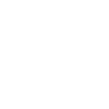
t = 0.00 s
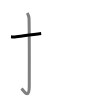
t = 1.50 s
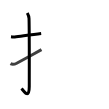
t = 2.75 s
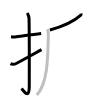
t = 4.25 s
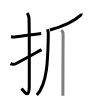
t = 5.50 s
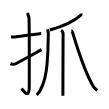
t = 7.00 s

The animated SVG that drew these frames (rendered in a browser with its animation timeline set to each time). Animation: 7 SMIL elements (animate=7); one cycle of 7.00 s.

<svg width="109px" height="109px" viewBox="0 0 px 109px" xmlns="http://www.w3.org/2000/svg" xmlns:xlink="http://www.w3.org/1999/xlink" xml:space="preserve" version="1.1"  baseProfile="full">
<path d="M11,36.7c2.23,0.23,1.36,0.52,3.75,0.23c5.89-0.7,16.6-2.34,26.42-3.44" style="fill:none;stroke:black;stroke-width:3;opacity:0">
  <animate attributeType="CSS" attributeName="opacity" from="0" to="1" begin="0s" dur="1s" repeatCount="0" fill="freeze" />
</path>
<path d="M27.27,13c0.48,0.92,1.67,2.49,1.76,5.52c0.4,14.55,0.24,62.94,0.24,67.9c0,14.25-6.32,3.53-7.77,2" style="fill:none;stroke:black;stroke-width:3;opacity:0">
  <animate attributeType="CSS" attributeName="opacity" from="0" to="1" begin="1s" dur="1s" repeatCount="0" fill="freeze" />
</path>
<path d="M10.5,63.66c2.36,1.35,3.87,0.74,6.23-0.43c1.39-0.69,18.88-10.27,24.77-13.56" style="fill:none;stroke:black;stroke-width:3;opacity:0">
  <animate attributeType="CSS" attributeName="opacity" from="0" to="1" begin="2s" dur="1s" repeatCount="0" fill="freeze" />
</path>
<path d="M81.12,13.5c0.08,0.36-0.12,1.5-0.57,1.9C74.92,20.42,64.58,26,49.89,30.04" style="fill:none;stroke:black;stroke-width:3;opacity:0">
  <animate attributeType="CSS" attributeName="opacity" from="0" to="1" begin="3s" dur="1s" repeatCount="0" fill="freeze" />
</path>
<path d="M47.38,29.25c0.33,0.77,0.98,2.12,0.93,4.31C47.85,54.93,48.25,83,36.81,94.97" style="fill:none;stroke:black;stroke-width:3;opacity:0">
  <animate attributeType="CSS" attributeName="opacity" from="0" to="1" begin="4s" dur="1s" repeatCount="0" fill="freeze" />
</path>
<path d="M61.18,30.25c1.06,0.62,1.91,2.76,1.91,4.03c0,6.47-0.21,50.97-0.21,61.47" style="fill:none;stroke:black;stroke-width:3;opacity:0">
  <animate attributeType="CSS" attributeName="opacity" from="0" to="1" begin="5s" dur="1s" repeatCount="0" fill="freeze" />
</path>
<path d="M71.31,30.75c0.24,0,0.93,0.59,1.27,1.68C77.75,49,83.25,68.75,93.02,85.99c1.4,2.47,3.15,3.76,4.23,4.51" style="fill:none;stroke:black;stroke-width:3;opacity:0">
  <animate attributeType="CSS" attributeName="opacity" from="0" to="1" begin="6s" dur="1s" repeatCount="0" fill="freeze" />
</path>
</svg>
